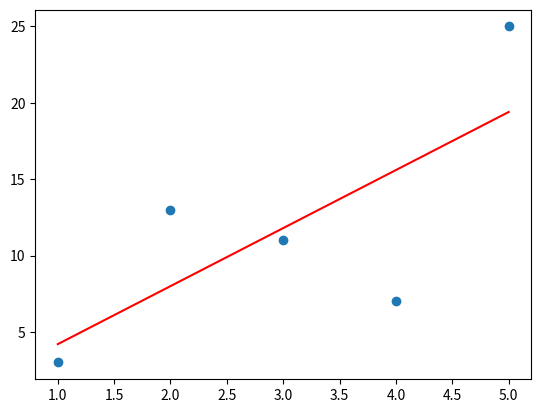

Generate this figure with matplotlib:
"""    # GRADIENT DESCENT     """

import numpy as np

def gradient_descent(x, y):    # 'x' -> Feature | 'y' -> Target
    m = 0  # Intial Value of 'm'
    c = 0  # Intial Value of 'c'
    learning_rate = 0.05  # Arbitary value for alpha
    n = len(x)  # no. of rows | sample size
    no_of_steps = 1000  # Iterations

    for step_no in range(no_of_steps):
        y_pred = m * x + c

        cost = (1/n) * sum([val ** 2 for val in (y - y_pred)])
        
        dm = (-2/n) * sum(x * (y - y_pred))
        dc = (-2/n) * sum(y - y_pred)

        m = m - learning_rate * dm  # move towards downward dxn to find minima
        c = c - learning_rate * dc  # move towards downward dnx to find minima

        # print(f"Step No. = {step_no + 1} | Slope = {m} | Intercept = {c} | Cost = {cost}")
        print(f"Step No. = {step_no + 1} | Slope = {round(m,2)} | Intercept = {round(c,2)} | Cost = {round(cost,2)}")

x = np.array([1, 2, 3, 4, 5])   # Feature
y = np.array([3, 13, 11, 7, 25]) # Target

print(gradient_descent(x,y))
        

import matplotlib.pyplot as plt

plt.scatter(x,y)
plt.show()

plt.plot(x, 3.8 * x + 0.4, color = 'red')
plt.show()








